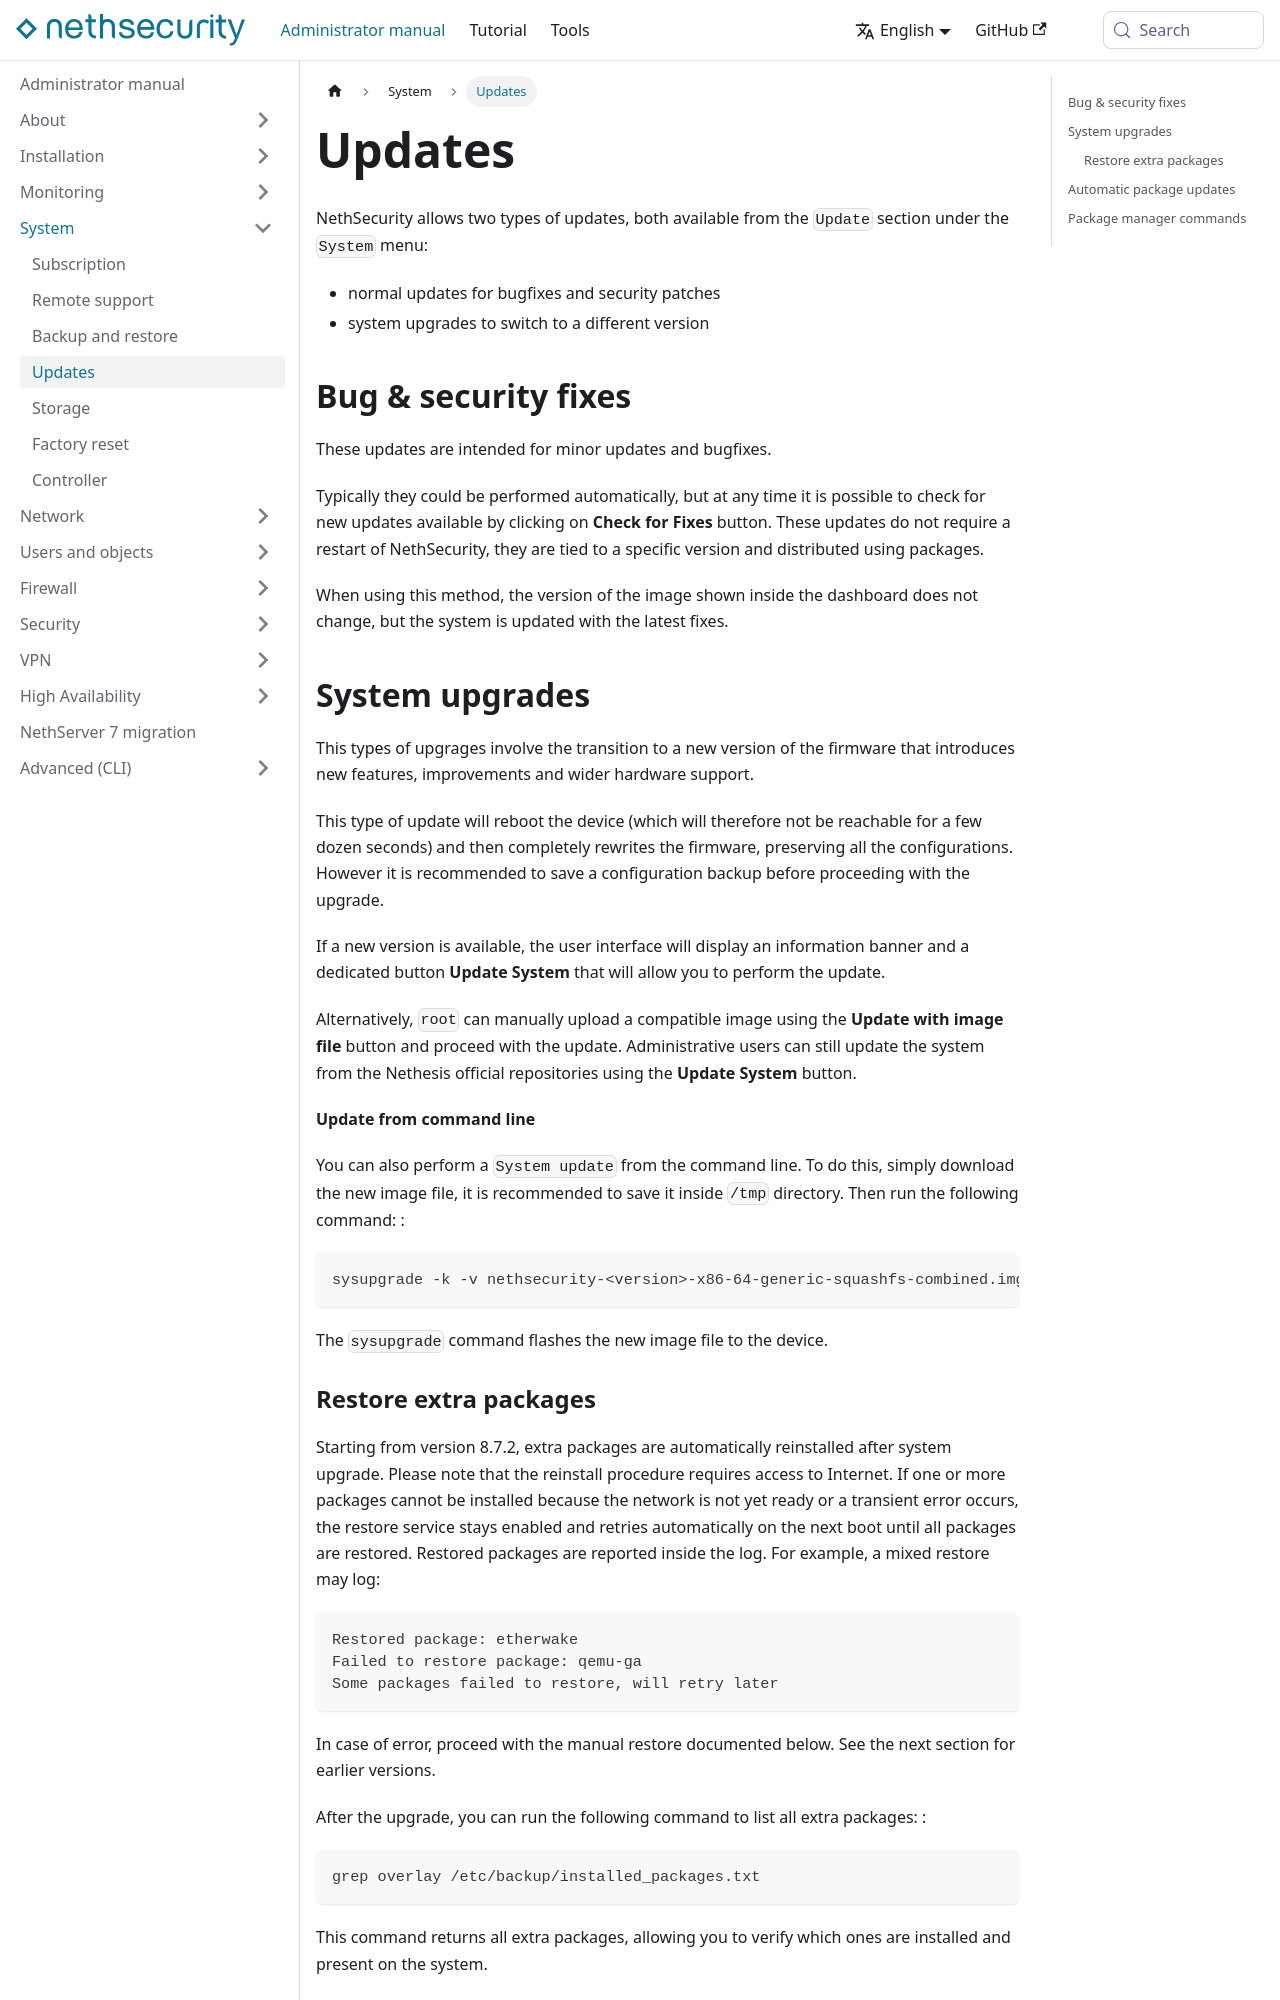

repository: NethServer/nethsecurity-docs · page: pr-preview/pr-334/docs/administrator-manual/system/updates.html · generator: docusaurus

---
title: "Updates"
sidebar_position: 4
---

# Updates {#updates-section}

NethSecurity allows two types of updates, both available from the `Update` section under the `System` menu:

- normal updates for bugfixes and security patches
- system upgrades to switch to a different version

## Bug & security fixes {#bug-security-fixes}

These updates are intended for minor updates and bugfixes.

Typically they could be performed automatically, but at any time it is possible to check for new updates available by clicking on **Check for Fixes** button. These updates do not require a restart of NethSecurity, they are tied to a specific version and distributed using packages.

When using this method, the version of the image shown inside the dashboard does not change, but the system is updated with the latest fixes.

## System upgrades {#system_upgrades-section}

This types of upgrages involve the transition to a new version of the firmware that introduces new features, improvements and wider hardware support.

This type of update will reboot the device (which will therefore not be reachable for a few dozen seconds) and then completely rewrites the firmware, preserving all the configurations. However it is recommended to save a configuration backup before proceeding with the upgrade.

If a new version is available, the user interface will display an information banner and a dedicated button **Update System** that will allow you to perform the update.

Alternatively, it is always possible to manually upload a compatible image using the **Update with image file** button and proceed with the update.

**Update from command line**

You can also perform a `System update` from the command line. To do this, simply download the new image file, it is recommended to save it inside `/tmp` directory. Then run the following command: :

    sysupgrade -k -v nethsecurity-<version>-x86-64-generic-squashfs-combined.img.gz

The `sysupgrade` command flashes the new image file to the device.
